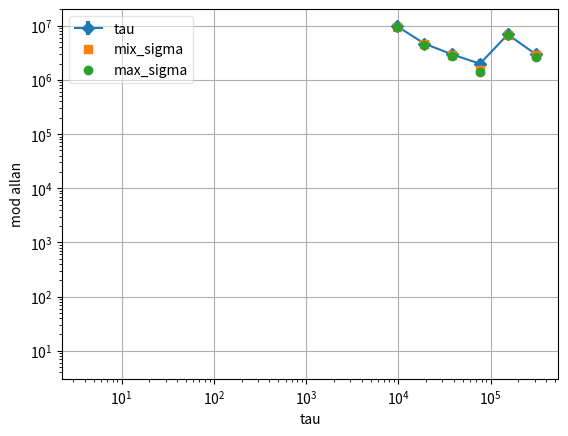

Generate this figure with matplotlib: (Note: this script raises an exception after producing the figure.)
import matplotlib.pyplot as plt
import time
from pylab import *
import math
import matplotlib.pyplot as plt

from matplotlib.ticker import MultipleLocator, FormatStrFormatter
from matplotlib.ticker import MultipleLocator, FormatStrFormatter , LogitLocator
#mpl.rcParams['Fonts.sans-serif'] = ['SimHei']    #支持中文
zhfont1 = matplotlib.font_manager.FontProperties(fname='C:\Windows\Fonts\simsun.ttc')
mpl.rcParams['axes.unicode_minus'] = False

colors = ["b","g","c","m","y","k","r","g","c","m","y","k",
          "b","g","c","m","y","k","r","g","c","m","y","k"]

xlabels = ['A','B','8','14']

yval = [9889900, 4677700, 2952000, 1990300,6907600,2999400]

yval2 = [9593900, 4537700, 2832000, 1530300,6837600,2839400]

yval3 = [9382000, 4431700, 2732080, 1420300,6706600,2639400]

yavl4 = []
erro = []
for i in range(len(yval2)):
    a = (yval[i]+yval3[i])/2
    yavl4.append(a)
    erro.append(a-yval3[i])
print(erro)
print("-------------------")

# yval = [1.0226540669769422e-12, 4.6110807323865393e-13, 1.0914682393676012e-13, 8.2676155349718636e-14,2.5105850614411865e-13,5.1462598911472179e-13]

xval = [9600, 19200, 38400, 76800,153600,307200]


max = []
# max = [1.0226540669769422e-12, 5.1462598911472179e-13, 2.5105850614411865e-13, 1.3600434145961426e-13, 8.2676155349718636e-14, 0, 0]
# min = [9.3020230172230144e-13, 4.6110807323865393e-13, 2.1803887589158178e-13, 1.0914682393676012e-13, 6.2177782086273768e-14, 0, 0]
# max = [9489900, 4477700, 2152000, 1390300]
# min = [6707600,2599400]

max.extend(yval)
max.extend(yval2)
max.extend(yval3)
max.sort()

print(max)

minnum = 0
maxnum = max[len(max)-1]
for i in max:
    if i!=0:
        minnum =i
        break
print(minnum,maxnum)
s =  str("%e" % minnum).split("e")
minnum = 1*pow(10,int(s[1]))
s =  str("%e" % maxnum).split("e")
maxnum = 1*pow(10,int(s[1])+1)

print(minnum,maxnum)

ax = plt.subplot(111, xscale="log", yscale="log")



# ymajorLocator = LogitLocator(10)
plt.errorbar(xval, yval3,  zorder=3,fmt="m_",label='min')
plt.errorbar(xval, yval,  zorder=3,fmt="m_",label='max')
plt.errorbar(xval, yavl4, yerr=erro, zorder=1,fmt="m.",markersize=2,alpha=0.5)
plt.errorbar(xval, yval2,label='MDEV',fmt='-mo',mfc="w",alpha=0.5,linewidth=1,markersize=3)

plt.xlabel('测试中文 (s)',fontproperties=zhfont1)
plt.ylabel('MOD-ALLAN')
plt.ylim(minnum,maxnum)



plt.legend(framealpha=0.5)

ax.xaxis.grid(True, which='both',linestyle = "--") #x坐标轴的网格使用主刻度
ax.yaxis.grid(True, which='both',linestyle = "--") #y坐标轴的网格使用次刻度


plt.show()


def creatPaint(outpath,x,y,min_y,max_y,lable="MDEV",xlable="tau",ytable="mod allan"):
    """
    生成allan图片
    :param outpath: 输出路径
    :param x: x轴数据 type:数组
    :param y: y轴数据 type:数组
    :param min_y:  最小值数据 type:数组
    :param max_y:  最大值数据 type:数组
    :param lable:  图例名称
    :param xlable: x轴名称
    :param ytable: y轴名称
    :return:
    """
    yerr = []
    for i in range(len(y)):
        if min_y[i]==0:
            yerr.append(0)
        else:
            y1 = y[i]-min_y[i]
            yerr.append(y1)

    plt.subplot(111, xscale="log", yscale="log")

    plt.errorbar(x, y, yerr=yerr, fmt="-D", label=xlable,elinewidth=3)

    plt.errorbar(x, min_y,  zorder=3, fmt="s", label='mix_sigma')

    plt.errorbar(x, max_y,  zorder=3, fmt="o", label='max_sigma')

    plt.xlabel(xlable)
    plt.ylabel(ytable)

    plt.legend(framealpha=0.5)
    plt.grid()
    plt.savefig(outpath)

path = "C://Users//dancer//Desktop//s.jpg"
creatPaint(path,xval,yval,yval2,yval3)
# axis = ax.xaxis
# plt.xscale("log")
# plt.yscale("log")
# plt.xticks([0,0.5,1,2,4,6,8])

# ymajorLocator = MultipleLocator(0.5) #将y轴主刻度标签设置为0.5的倍数
# ymajorLocator = LogitLocator(10,[1])
# ax.yaxis.set_minor_locator(ymajorLocator)
# ax.xaxis.set_major_locator(ymajorLocator)


#xerr = [0.5, 0.4, 0.6, 0.9]

# yerr = [100, 100, 100, 100]
# yerr2 = [0, 0, 0, 0]

# plt.loglog(xval,yval)
# plt.xlim(1.0, 9.0)

# plt.grid()
#plt.savefig("scatter_error.png")
